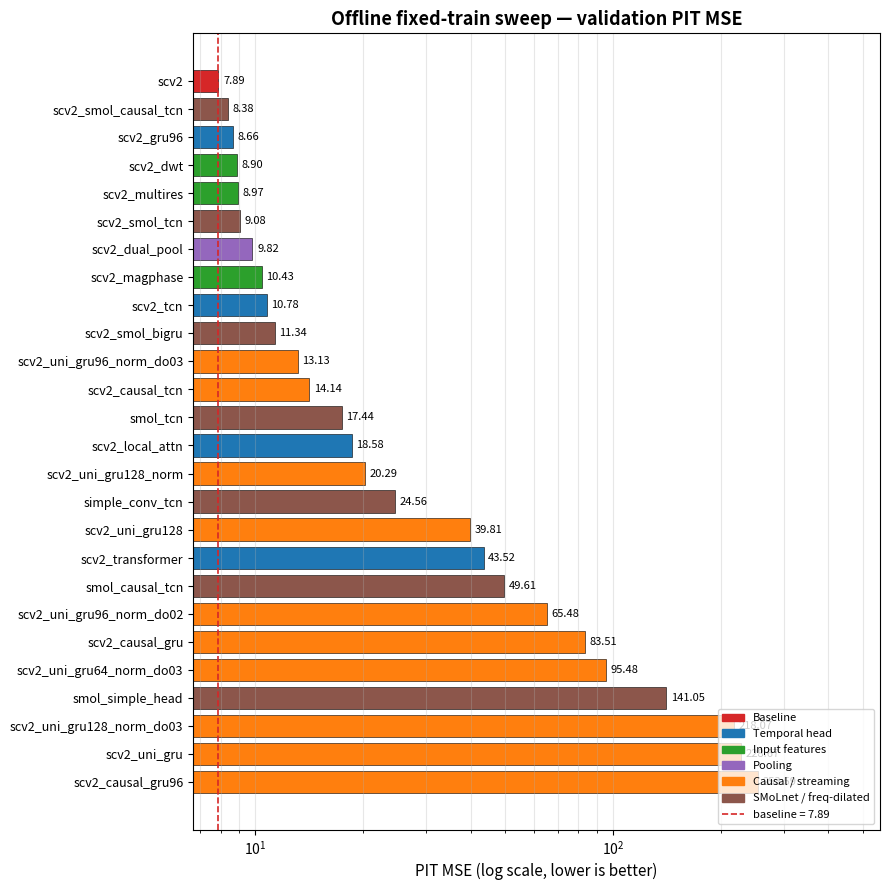
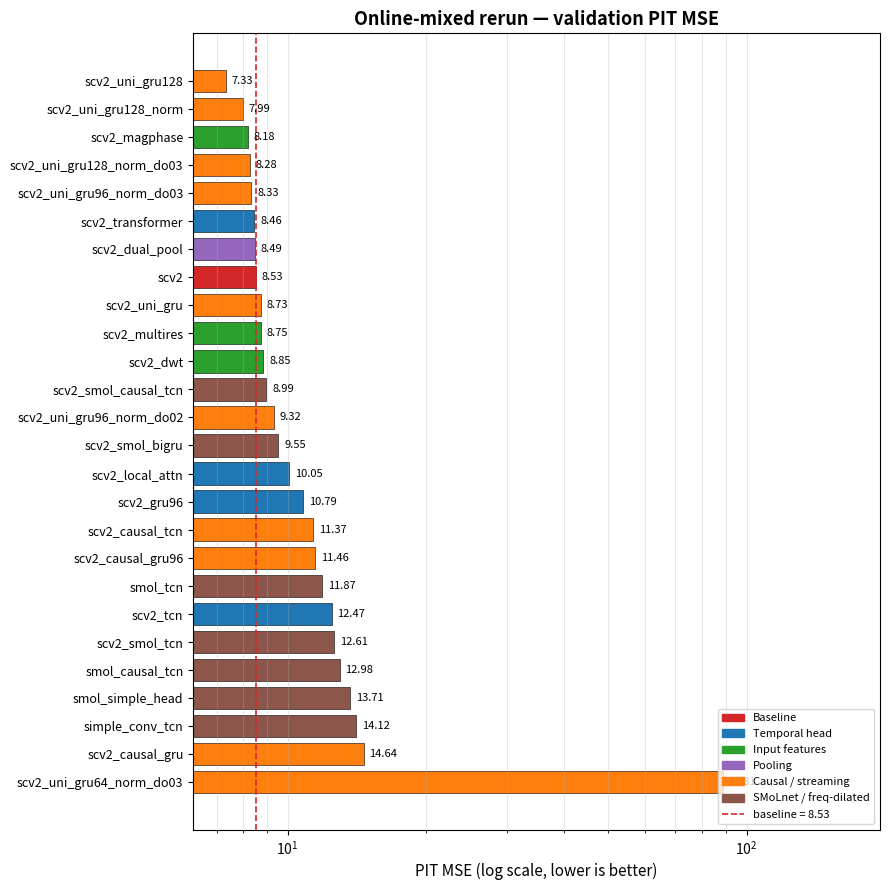
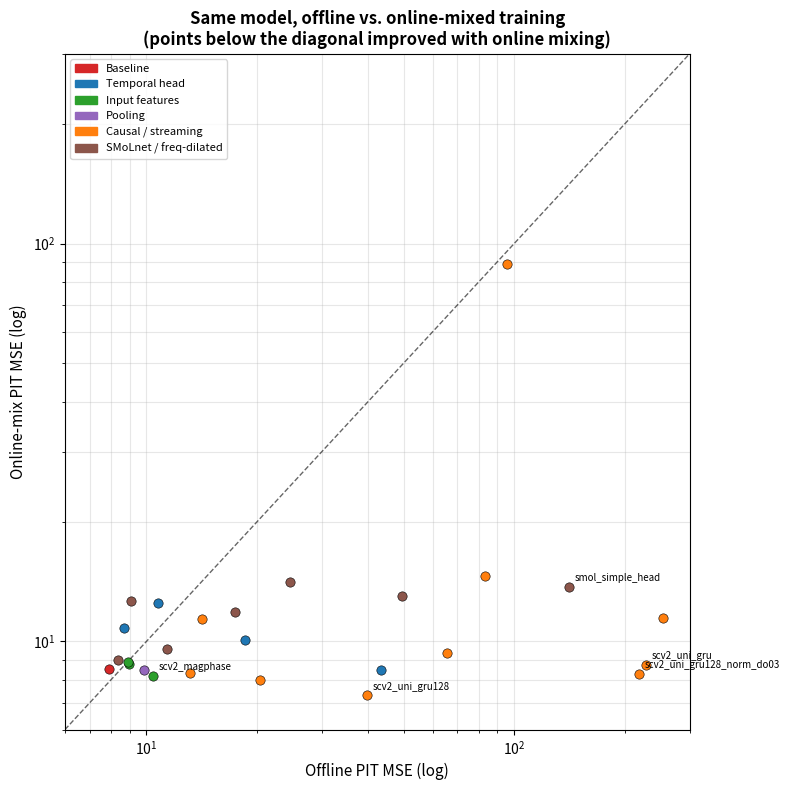
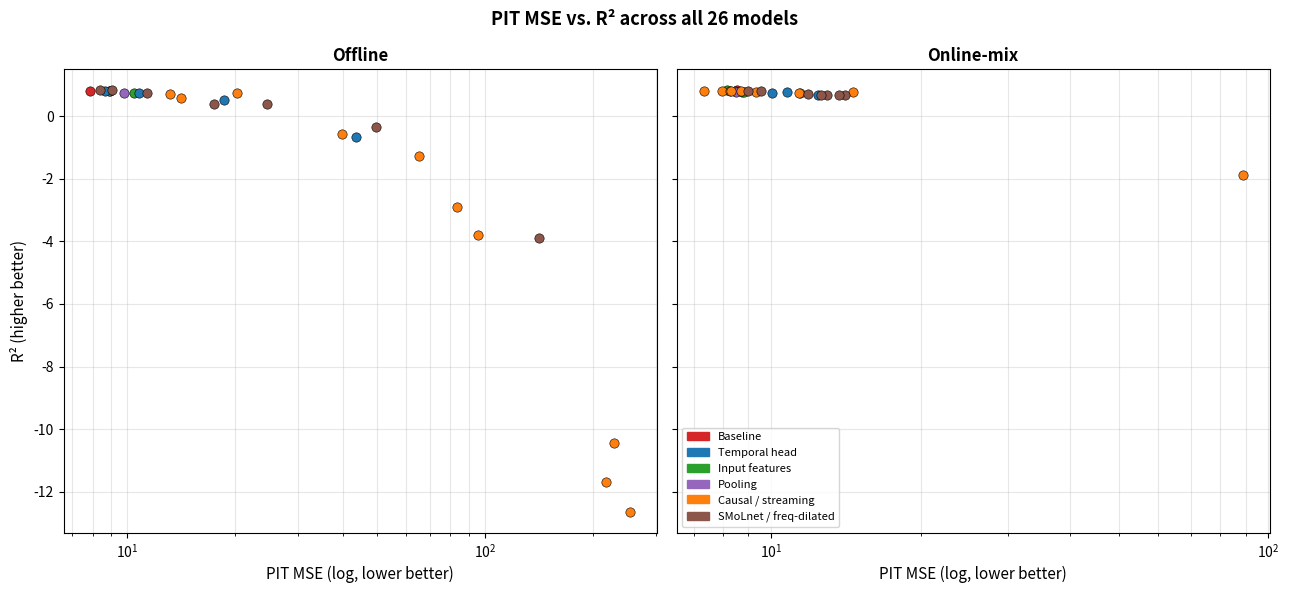

Recreate these plots in Python, in order.
#!/usr/bin/env python3
"""Generate figures and CSV tables for the RPS-predictor architecture-sweep report.

All numbers are transcribed from the autoresearch session artifacts:
  autoresearch/20260617-012233-dregon-lm-v4-michaels-simple-conv-v2/
    {experiments.md, leaderboard.md, session.json}

Two training series share the same 26 model keys and the same fixed
DREGON-LM-V4-michaels/valid evaluation set:
  - offline : fixed offline train set, 50 epochs, patience 10
  - online  : online mixture stream, 200 max epochs, patience 50, aug after 50k

Metrics (all on the same fixed validation set):
  pit_mse  PIT-matched MSE (primary, lower better)
  rmse     PIT-matched RMSE
  mae_f    per-frame MAE
  mae_c    per-clip MAE
  r2       coefficient of determination (higher better)
"""

import csv
import pathlib

import matplotlib

matplotlib.use("Agg")
import matplotlib.pyplot as plt
from matplotlib.patches import Rectangle

BASELINE = "simple_conv_v2"

# Thematic family for each model key (for grouping / colour).
FAMILY = {
    "simple_conv_v2": "Baseline",
    "simple_conv_v2_transformer": "Temporal head",
    "simple_conv_v2_local_attn": "Temporal head",
    "simple_conv_v2_gru96": "Temporal head",
    "simple_conv_v2_tcn": "Temporal head",
    "simple_conv_v2_multires": "Input features",
    "simple_conv_v2_dwt": "Input features",
    "simple_conv_v2_magphase": "Input features",
    "simple_conv_v2_dual_pool": "Pooling",
    "simple_conv_v2_uni_gru": "Causal / streaming",
    "simple_conv_v2_causal_gru": "Causal / streaming",
    "simple_conv_v2_causal_gru96": "Causal / streaming",
    "simple_conv_v2_uni_gru128": "Causal / streaming",
    "simple_conv_v2_uni_gru128_norm": "Causal / streaming",
    "simple_conv_v2_uni_gru128_norm_do03": "Causal / streaming",
    "simple_conv_v2_uni_gru96_norm_do03": "Causal / streaming",
    "simple_conv_v2_uni_gru96_norm_do02": "Causal / streaming",
    "simple_conv_v2_uni_gru64_norm_do03": "Causal / streaming",
    "simple_conv_v2_causal_tcn": "Causal / streaming",
    "simple_conv_tcn": "SMoLnet / freq-dilated",
    "smolnet_rps_tcn": "SMoLnet / freq-dilated",
    "smolnet_rps_causal_tcn": "SMoLnet / freq-dilated",
    "simple_conv_v2_smol_tcn": "SMoLnet / freq-dilated",
    "simple_conv_v2_smol_causal_tcn": "SMoLnet / freq-dilated",
    "smolnet_rps_simple_head": "SMoLnet / freq-dilated",
    "simple_conv_v2_smol_bigru": "SMoLnet / freq-dilated",
}

# key: (pit_mse, rmse, mae_f, mae_c, r2)
OFFLINE = {
    "simple_conv_v2": (7.8920, 2.81, 2.08, 1.62, 0.8183),
    "simple_conv_v2_transformer": (43.5184, 6.60, 5.03, 4.58, -0.6571),
    "simple_conv_v2_local_attn": (18.5846, 4.31, 3.25, 2.71, 0.5213),
    "simple_conv_v2_multires": (8.9704, 3.00, 2.17, 1.62, 0.8088),
    "simple_conv_v2_dwt": (8.8957, 2.98, 2.12, 1.70, 0.8133),
    "simple_conv_v2_magphase": (10.4266, 3.23, 2.39, 1.85, 0.7466),
    "simple_conv_v2_dual_pool": (9.8217, 3.13, 2.37, 1.93, 0.7462),
    "simple_conv_v2_gru96": (8.6612, 2.94, 2.07, 1.62, 0.8216),
    "simple_conv_v2_uni_gru": (228.6723, 15.12, 9.82, 9.13, -10.4445),
    "simple_conv_v2_causal_gru": (83.5143, 9.14, 5.50, 5.08, -2.8866),
    "simple_conv_v2_causal_gru96": (253.5939, 15.92, 8.14, 7.73, -12.6410),
    "simple_conv_v2_uni_gru128": (39.8099, 6.31, 4.12, 3.80, -0.5486),
    "simple_conv_v2_uni_gru128_norm": (20.2943, 4.50, 2.34, 1.81, 0.7391),
    "simple_conv_v2_uni_gru128_norm_do03": (218.0722, 14.77, 7.49, 7.22, -11.7088),
    "simple_conv_v2_uni_gru96_norm_do03": (13.1309, 3.62, 2.64, 2.12, 0.7340),
    "simple_conv_v2_uni_gru96_norm_do02": (65.4811, 8.09, 4.43, 3.88, -1.2644),
    "simple_conv_v2_uni_gru64_norm_do03": (95.4777, 9.77, 4.96, 4.60, -3.7860),
    "simple_conv_tcn": (24.5623, 4.96, 3.35, 2.68, 0.3952),
    "simple_conv_v2_tcn": (10.7799, 3.28, 2.22, 1.72, 0.7606),
    "simple_conv_v2_causal_tcn": (14.1444, 3.76, 2.70, 2.19, 0.6025),
    "smolnet_rps_tcn": (17.4362, 4.18, 2.95, 2.35, 0.4048),
    "smolnet_rps_causal_tcn": (49.6064, 7.04, 5.97, 4.86, -0.3305),
    "simple_conv_v2_smol_tcn": (9.0751, 3.01, 1.89, 1.31, 0.8318),
    "simple_conv_v2_smol_causal_tcn": (8.3806, 2.89, 1.93, 1.46, 0.8331),
    "smolnet_rps_simple_head": (141.0523, 11.88, 10.03, 9.58, -3.8919),
    "simple_conv_v2_smol_bigru": (11.3410, 3.37, 2.34, 1.73, 0.7461),
}

# key: (pit_mse, rmse, mae_f, mae_c, r2, best_epoch, timed_out)
ONLINE = {
    "simple_conv_v2": (8.5349, 2.92, 2.00, 1.56, 0.8332, 42, False),
    "simple_conv_v2_transformer": (8.4629, 2.91, 2.16, 1.68, 0.8085, 15, False),
    "simple_conv_v2_local_attn": (10.0549, 3.17, 2.37, 1.86, 0.7637, 17, False),
    "simple_conv_v2_multires": (8.7521, 2.96, 2.27, 1.87, 0.7710, 57, False),
    "simple_conv_v2_dwt": (8.8512, 2.98, 2.32, 1.87, 0.7828, 13, False),
    "simple_conv_v2_magphase": (8.1824, 2.86, 2.06, 1.54, 0.8348, 37, False),
    "simple_conv_v2_dual_pool": (8.4940, 2.91, 2.29, 1.80, 0.7888, 16, False),
    "simple_conv_v2_gru96": (10.7942, 3.29, 2.51, 2.12, 0.7886, 6, False),
    "simple_conv_v2_uni_gru": (8.7301, 2.95, 2.28, 1.88, 0.8030, 52, False),
    "simple_conv_v2_causal_gru": (14.6395, 3.83, 2.48, 2.04, 0.7703, 25, False),
    "simple_conv_v2_causal_gru96": (11.4611, 3.39, 2.50, 2.03, 0.7657, 15, False),
    "simple_conv_v2_uni_gru128": (7.3264, 2.71, 2.04, 1.55, 0.8224, 17, False),
    "simple_conv_v2_uni_gru128_norm": (7.9864, 2.83, 2.11, 1.62, 0.8024, 25, False),
    "simple_conv_v2_uni_gru128_norm_do03": (8.2826, 2.88, 2.15, 1.69, 0.8057, 17, False),
    "simple_conv_v2_uni_gru96_norm_do03": (8.3325, 2.89, 2.26, 1.87, 0.8059, 25, False),
    "simple_conv_v2_uni_gru96_norm_do02": (9.3224, 3.05, 2.31, 1.88, 0.7946, 21, False),
    "simple_conv_v2_uni_gru64_norm_do03": (88.8055, 9.42, 7.60, 7.27, -1.8765, 10, False),
    "simple_conv_tcn": (14.1221, 3.76, 2.77, 2.17, 0.6832, 15, False),
    "simple_conv_v2_tcn": (12.4689, 3.53, 2.80, 2.34, 0.6924, 21, False),
    "simple_conv_v2_causal_tcn": (11.3739, 3.37, 2.35, 1.73, 0.7458, 26, False),
    "smolnet_rps_tcn": (11.8746, None, 2.60, 1.99, 0.7270, 48, True),
    "smolnet_rps_causal_tcn": (12.9773, 3.60, 2.59, 1.94, 0.6755, 50, False),
    "simple_conv_v2_smol_tcn": (12.6057, 3.55, 2.49, 1.83, 0.6863, 38, False),
    "simple_conv_v2_smol_causal_tcn": (8.9874, 3.00, 2.02, 1.56, 0.8237, 63, False),
    "smolnet_rps_simple_head": (13.7097, 3.70, 2.51, 1.92, 0.6900, 43, False),
    "simple_conv_v2_smol_bigru": (9.5475, 3.09, 2.38, 2.01, 0.8052, 10, False),
}

FAMILY_COLOURS = {
    "Baseline": "#d62728",
    "Temporal head": "#1f77b4",
    "Input features": "#2ca02c",
    "Pooling": "#9467bd",
    "Causal / streaming": "#ff7f0e",
    "SMoLnet / freq-dilated": "#8c564b",
}


def _fmt(v):
    return "—" if v is None else f"{v:.4f}" if abs(v) < 100 else f"{v:.2f}"


def write_csv(path, series, ranked):
    with open(path, "w", newline="") as f:
        w = csv.writer(f)
        w.writerow(["#", "Model", "PIT MSE", "RMSE", "MAE/f", "MAE/c", "R2"])
        for rank, key in enumerate(ranked, 1):
            pit, rmse, maef, maec, r2 = series[key][:5]
            star = "*" if (len(series[key]) > 6 and series[key][6]) else ""
            w.writerow(
                [
                    rank,
                    key.replace("simple_conv_v2", "scv2").replace("smolnet_rps", "smol"),
                    f"{pit:.4f}{star}",
                    _fmt(rmse) if rmse is not None else "—",
                    f"{maef:.2f}",
                    f"{maec:.2f}",
                    f"{r2:.4f}",
                ]
            )


def barh_leaderboard(path, series, title):
    ranked = sorted(
        series, key=lambda k: series[k][0], reverse=True
    )  # worst at bottom -> best at top
    vals = [series[k][0] for k in ranked]
    colours = [FAMILY_COLOURS[FAMILY[k]] for k in ranked]
    labels = [k.replace("simple_conv_v2", "scv2").replace("smolnet_rps", "smol") for k in ranked]

    fig, ax = plt.subplots(figsize=(9, 9))
    y = range(len(ranked))
    ax.barh(list(y), vals, color=colours, edgecolor="black", linewidth=0.4)
    ax.set_yticks(list(y))
    ax.set_yticklabels(labels, fontsize=9)
    ax.set_xscale("log")
    ax.set_xlim(min(vals) * 0.85, max(vals) * 2.2)  # headroom for value labels
    ax.set_xlabel("PIT MSE (log scale, lower is better)", fontsize=11)
    ax.set_title(title, fontsize=13, fontweight="bold")
    baseline_val = series[BASELINE][0]
    ax.axvline(
        baseline_val,
        color="#d62728",
        linestyle="--",
        linewidth=1.2,
        label=f"baseline = {baseline_val:.2f}",
    )
    for yi, v in zip(y, vals):
        ax.text(v * 1.03, yi, f"{v:.2f}", va="center", fontsize=8)
    handles = [Rectangle((0, 0), 1, 1, color=c) for c in FAMILY_COLOURS.values()]
    ax.legend(
        handles + [ax.lines[0]],
        list(FAMILY_COLOURS) + [f"baseline = {baseline_val:.2f}"],
        fontsize=8,
        loc="lower right",
    )
    ax.grid(axis="x", alpha=0.3, which="both")
    fig.tight_layout()
    fig.savefig(path, dpi=150)
    plt.close(fig)


def offline_vs_online(path):
    fig, ax = plt.subplots(figsize=(8, 8))
    keys = [k for k in OFFLINE if k in ONLINE]
    for k in keys:
        xo = OFFLINE[k][0]
        yo = ONLINE[k][0]
        ax.scatter(
            xo,
            yo,
            color=FAMILY_COLOURS[FAMILY[k]],
            s=45,
            edgecolor="black",
            linewidth=0.4,
            zorder=3,
        )
    lim_lo, lim_hi = 6, 300
    ax.plot(
        [lim_lo, lim_hi], [lim_lo, lim_hi], "k--", linewidth=1, alpha=0.6, label="offline = online"
    )
    ax.set_xscale("log")
    ax.set_yscale("log")
    ax.set_xlim(lim_lo, lim_hi)
    ax.set_ylim(lim_lo, lim_hi)
    ax.set_xlabel("Offline PIT MSE (log)", fontsize=11)
    ax.set_ylabel("Online-mix PIT MSE (log)", fontsize=11)
    ax.set_title(
        "Same model, offline vs. online-mixed training\n(points below the diagonal improved with online mixing)",
        fontsize=12,
        fontweight="bold",
    )
    # annotate the most extreme movers
    for k in [
        "simple_conv_v2_uni_gru",
        "simple_conv_v2_uni_gru128",
        "simple_conv_v2_uni_gru128_norm_do03",
        "smolnet_rps_simple_head",
        "simple_conv_v2_magphase",
    ]:
        ax.annotate(
            k.replace("simple_conv_v2", "scv2").replace("smolnet_rps", "smol"),
            (OFFLINE[k][0], ONLINE[k][0]),
            fontsize=7,
            xytext=(4, 4),
            textcoords="offset points",
        )
    handles = [Rectangle((0, 0), 1, 1, color=c) for c in FAMILY_COLOURS.values()]
    ax.legend(handles, list(FAMILY_COLOURS), fontsize=8, loc="upper left")
    ax.grid(alpha=0.3, which="both")
    fig.tight_layout()
    fig.savefig(path, dpi=150)
    plt.close(fig)


def pit_vs_r2(path):
    fig, axes = plt.subplots(1, 2, figsize=(13, 6), sharey=True)
    for ax, (series, name) in zip(axes, [(OFFLINE, "Offline"), (ONLINE, "Online-mix")]):
        for k in series:
            ax.scatter(
                series[k][0],
                series[k][4],
                color=FAMILY_COLOURS[FAMILY[k]],
                s=45,
                edgecolor="black",
                linewidth=0.4,
                zorder=3,
            )
        ax.set_xscale("log")
        ax.set_xlabel("PIT MSE (log, lower better)", fontsize=11)
        ax.set_title(name, fontsize=12, fontweight="bold")
        ax.grid(alpha=0.3, which="both")
    axes[0].set_ylabel("R² (higher better)", fontsize=11)
    handles = [Rectangle((0, 0), 1, 1, color=c) for c in FAMILY_COLOURS.values()]
    axes[1].legend(handles, list(FAMILY_COLOURS), fontsize=8, loc="lower left")
    fig.suptitle("PIT MSE vs. R² across all 26 models", fontsize=13, fontweight="bold")
    fig.tight_layout()
    fig.savefig(path, dpi=150)
    plt.close(fig)


def main():
    assets = pathlib.Path("assets")
    assets.mkdir(exist_ok=True)

    offline_ranked = sorted(OFFLINE, key=lambda k: OFFLINE[k][0])
    online_ranked = sorted(ONLINE, key=lambda k: ONLINE[k][0])

    write_csv(assets / "offline.csv", OFFLINE, offline_ranked)
    write_csv(assets / "online.csv", ONLINE, online_ranked)

    barh_leaderboard(
        assets / "fig_offline_leaderboard.png",
        OFFLINE,
        "Offline fixed-train sweep — validation PIT MSE",
    )
    barh_leaderboard(
        assets / "fig_online_leaderboard.png", ONLINE, "Online-mixed rerun — validation PIT MSE"
    )
    offline_vs_online(assets / "fig_offline_vs_online.png")
    pit_vs_r2(assets / "fig_pit_vs_r2.png")
    print("Wrote figures and CSVs to", assets.resolve())


if __name__ == "__main__":
    main()
